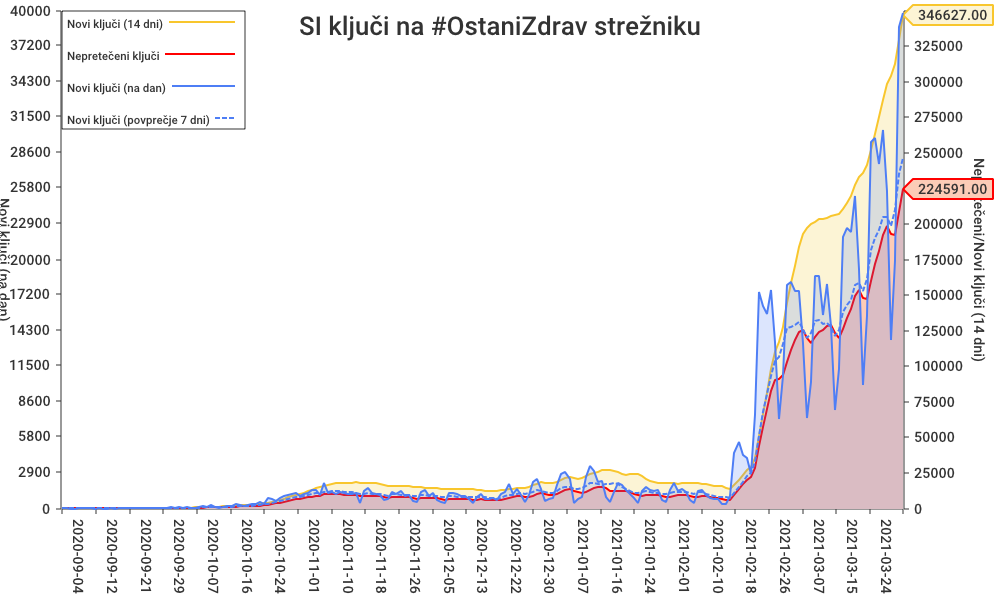

The table this chart was drawn from, first rows:
date, new_key_count, total_keys, new_keys_in_last_14_days, non_expired_keys
2020-08-27, 5, 5, 5, 5
2020-08-28, 1, 6, 6, 6
2020-08-29, 0, 6, 6, 6
2020-08-30, 0, 6, 6, 6
2020-08-31, 3, 9, 9, 9
2020-09-01, 25, 34, 34, 34
2020-09-02, 13, 47, 47, 46
2020-09-03, 11, 58, 58, 54
2020-09-04, 0, 58, 58, 50
2020-09-05, 22, 80, 80, 67
2020-09-06, 0, 80, 80, 61
2020-09-07, 0, 80, 80, 55
2020-09-08, 44, 124, 124, 93
2020-09-09, 0, 124, 124, 83
2020-09-10, 12, 136, 131, 85
2020-09-11, 43, 179, 173, 118
2020-09-12, 4, 183, 177, 110
2020-09-13, 51, 234, 228, 149
2020-09-14, 49, 283, 274, 182
2020-09-15, 52, 335, 301, 218
2020-09-16, 28, 363, 316, 226
2020-09-17, 48, 411, 353, 251
2020-09-18, 33, 444, 386, 257
2020-09-19, 13, 457, 377, 243
2020-09-20, 55, 512, 432, 270
2020-09-21, 25, 537, 457, 264
2020-09-22, 25, 562, 438, 259
2020-09-23, 94, 656, 532, 323
2020-09-24, 36, 692, 556, 321
2020-09-25, 90, 782, 603, 373
2020-09-26, 27, 809, 626, 352
2020-09-27, 94, 903, 669, 398
2020-09-28, 71, 974, 691, 418
2020-09-29, 70, 1044, 709, 436
2020-09-30, 121, 1165, 802, 500
2020-10-01, 190, 1355, 944, 632
2020-10-02, 157, 1512, 1068, 720
2020-10-03, 252, 1764, 1307, 896
2020-10-04, 107, 1871, 1359, 913
2020-10-05, 56, 1927, 1390, 875
2020-10-06, 87, 2014, 1452, 869
2020-10-07, 163, 2177, 1521, 938
2020-10-08, 226, 2403, 1711, 1057
2020-10-09, 356, 2759, 1977, 1294
2020-10-10, 308, 3067, 2258, 1452
2020-10-11, 164, 3231, 2328, 1445
2020-10-12, 253, 3484, 2510, 1524
2020-10-13, 330, 3814, 2770, 1663
2020-10-14, 352, 4166, 3001, 1811
2020-10-15, 491, 4657, 3302, 2084
2020-10-16, 390, 5047, 3535, 2232
2020-10-17, 829, 5876, 4112, 2806
2020-10-18, 728, 6604, 4733, 3253
2020-10-19, 616, 7220, 5293, 3533
2020-10-20, 856, 8076, 6062, 4010
2020-10-21, 1002, 9078, 6901, 4603
2020-10-22, 1107, 10185, 7782, 5247
2020-10-23, 1129, 11314, 8555, 5846
2020-10-24, 1225, 12539, 9472, 6498
2020-10-25, 1016, 13555, 10324, 6850
... 150 more rows
